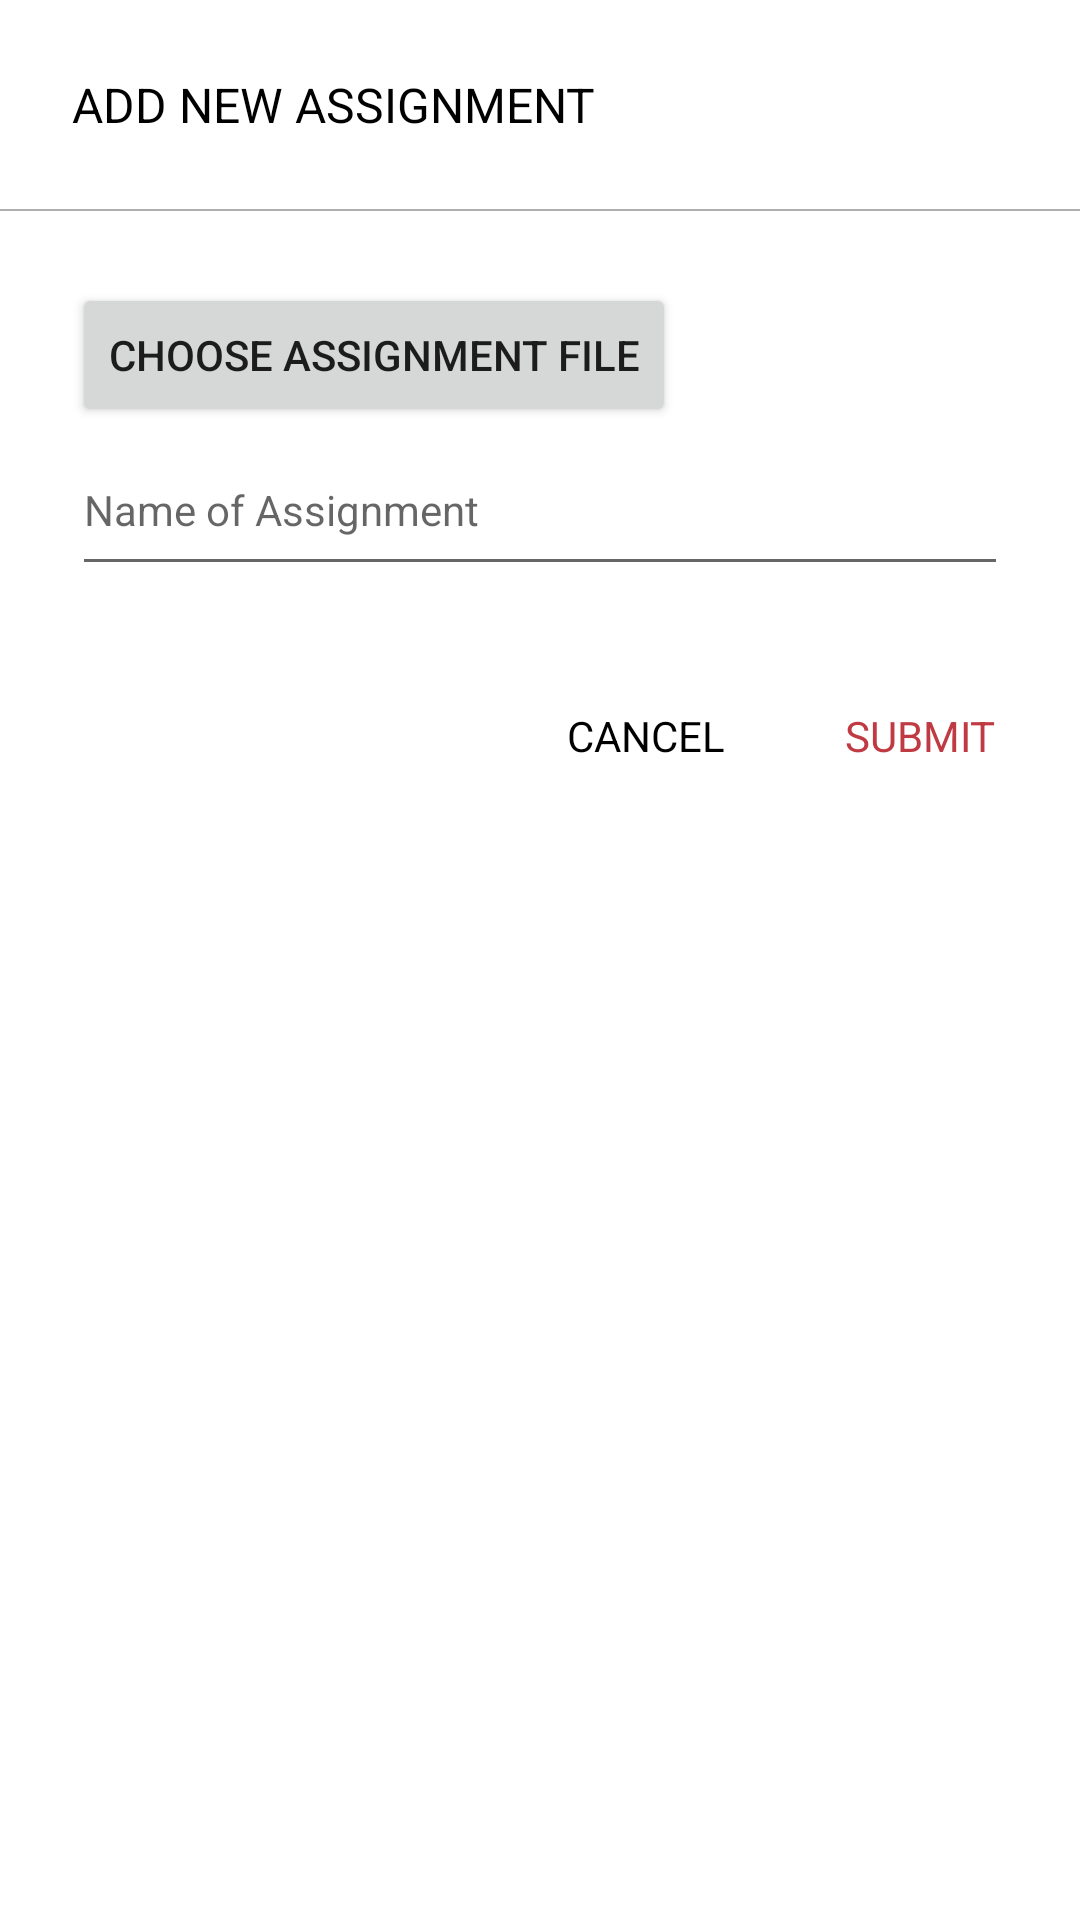

Layout XML and referenced resources for this Android screen:
<!-- AndroidManifest.xml: application theme AppTheme -->
<!-- res/layout/custom_dialog_add_assignment.xml -->
<?xml version="1.0" encoding="utf-8"?>
<LinearLayout xmlns:android="http://schemas.android.com/apk/res/android"
    android:layout_width="match_parent"
    android:layout_height="wrap_content"
    android:background="@android:color/white"
    android:orientation="vertical"
    android:animateLayoutChanges="true">

    <TextView android:id="@+id/lblAddNewAssignment"
        android:layout_width="310dp"
        android:layout_height="wrap_content"
        android:padding="24dp"
        android:textColor="@android:color/black"
        android:textSize="16sp"
        android:text="Add New Assignment"
        android:textAllCaps="true"/>
    <View android:layout_width="match_parent"
        android:layout_height="0.5dp"
        android:background="#50000000"/>

    <Button android:id="@+id/btnChooseAssignmentFile"
        android:layout_width="wrap_content"
        android:layout_height="wrap_content"
        android:layout_marginTop="24dp"
        android:layout_marginLeft="24dp"
        android:layout_marginRight="24dp"
        android:text="Choose Assignment File"/>

    <EditText android:id="@+id/txtNameOfAssigment"
        android:layout_width="match_parent"
        android:layout_height="45dp"
        android:textSize="14sp"
        android:textColor="@android:color/black"
        android:hint="Name of Assignment"
        android:layout_marginTop="8dp"
        android:layout_marginLeft="24dp"
        android:layout_marginRight="24dp"
        android:gravity="top|left"/>

    <ProgressBar android:id="@+id/progressBar"
        android:layout_width="24dp"
        android:layout_height="24dp"
        android:layout_marginTop="24dp"
        android:layout_gravity="center"
        android:visibility="gone"/>

    /*** Bottom Button Action ***/
    <RelativeLayout android:layout_width="match_parent"
        android:layout_height="52dp"
        android:layout_marginTop="24dp">
        /** SUBMIT **/
        <TextView android:id="@+id/lblSubmit"
            android:layout_width="wrap_content"
            android:layout_height="match_parent"
            android:layout_centerVertical="true"
            android:textSize="14sp"
            android:gravity="center"
            android:textAllCaps="true"
            android:paddingLeft="20dp"
            android:paddingRight="20dp"
            android:background="?attr/selectableItemBackground"
            android:clickable="true"
            android:text="Submit"
            android:layout_alignParentRight="true"
            android:layout_marginRight="8dp"
            android:textColor="#c03a43"/>

        /** CANCEL **/
        <TextView android:id="@+id/lblCancel"
            android:layout_toLeftOf="@+id/lblSubmit"
            android:layout_width="wrap_content"
            android:layout_height="match_parent"
            android:layout_centerVertical="true"
            android:textSize="14sp"
            android:gravity="center"
            android:textAllCaps="true"
            android:paddingLeft="20dp"
            android:paddingRight="20dp"
            android:background="?attr/selectableItemBackground"
            android:clickable="true"
            android:text="Cancel"
            android:textColor="@android:color/black"/>
    </RelativeLayout>

</LinearLayout>
<!-- resources referenced by this layout -->
<resources>
  <style name="AppTheme" parent="Theme.AppCompat.Light.DarkActionBar">
          
          <item name="windowActionBar">false</item>
          <item name="windowNoTitle">true</item>
          <item name="colorPrimary">@color/colorPrimary</item>
          <item name="colorPrimaryDark">@color/colorPrimaryDark</item>
          <item name="colorAccent">@color/colorAccent</item>
      </style>
  <color name="colorPrimary">#0d1137</color>
  <color name="colorPrimaryDark">#070b37</color>
  <color name="colorAccent">#FF4081</color>
</resources>
